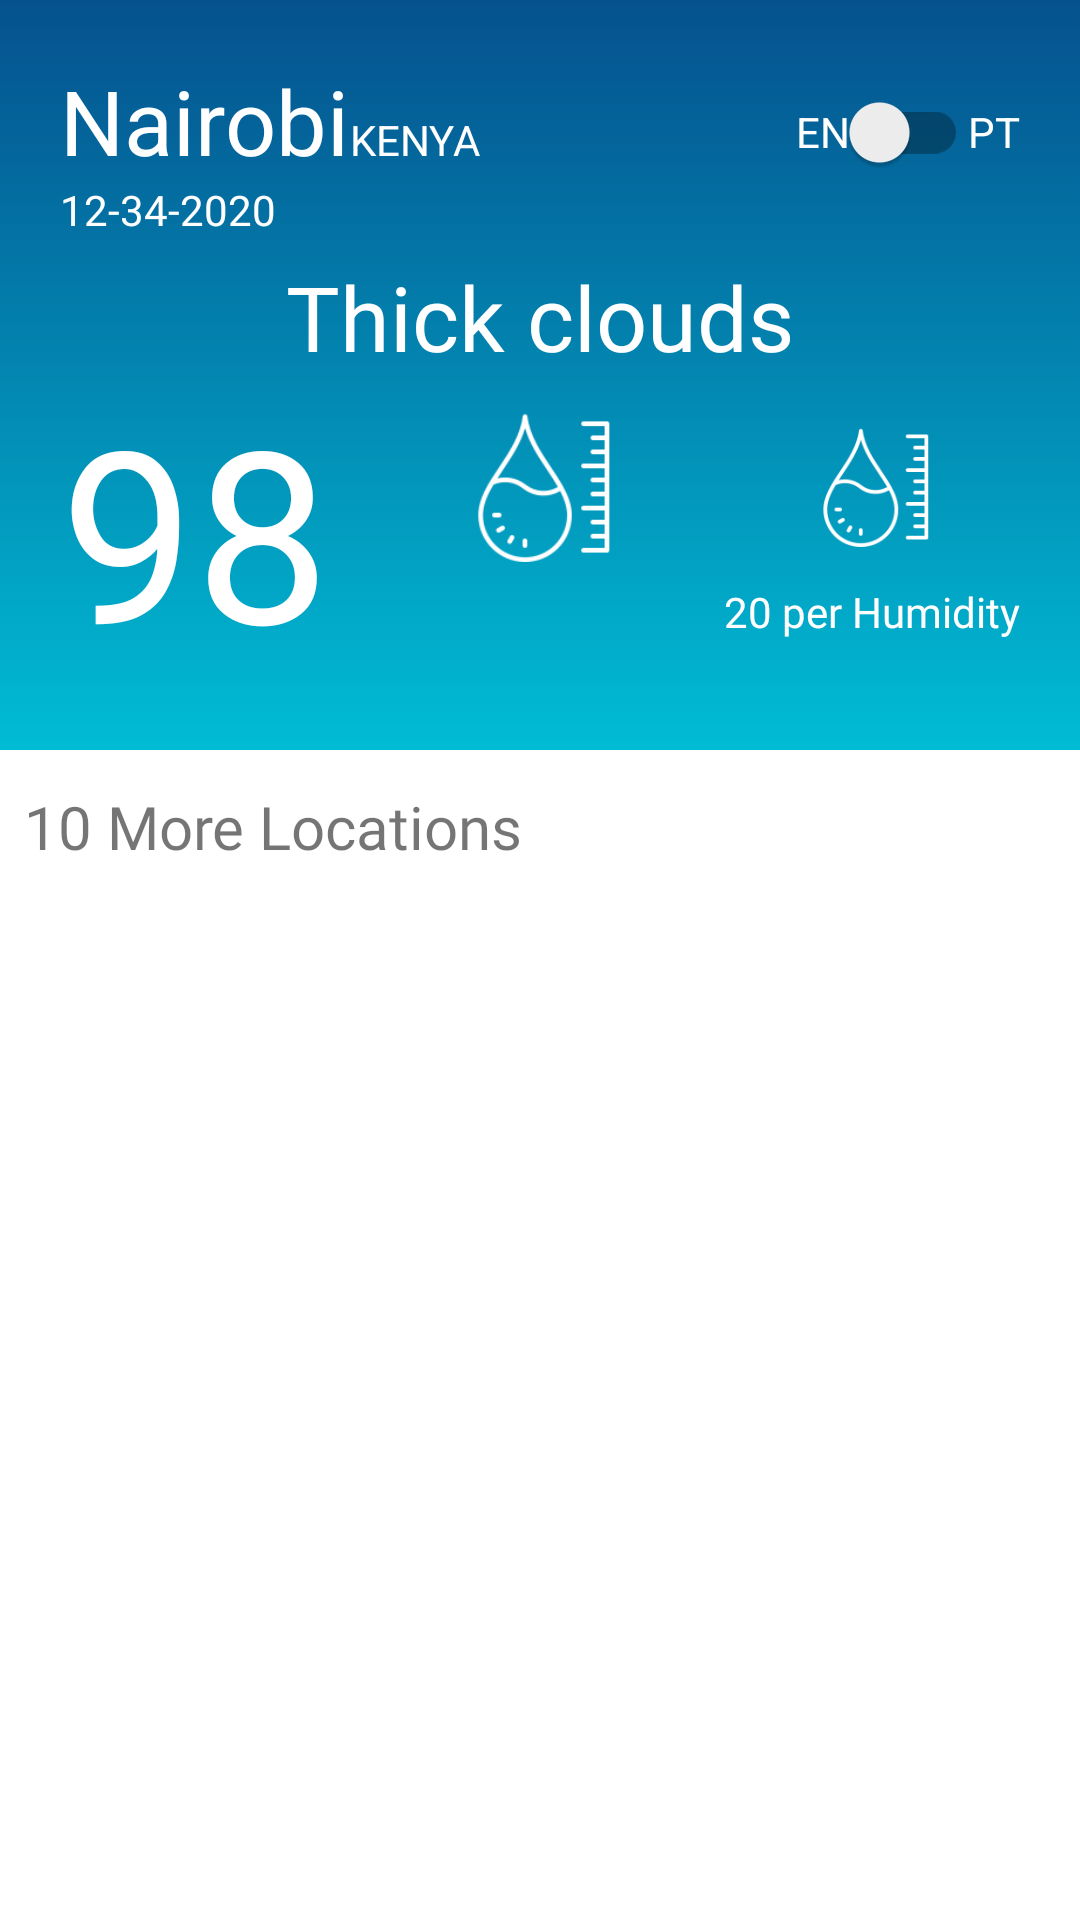

Here is an Android app screen rendered from its layout file. Give the layout XML and the strings, colors and styles it references.
<!-- AndroidManifest.xml: application theme Theme.OpenWeather -->
<!-- res/layout/activity_main.xml -->
<?xml version="1.0" encoding="utf-8"?>
<androidx.coordinatorlayout.widget.CoordinatorLayout xmlns:android="http://schemas.android.com/apk/res/android"
    xmlns:app="http://schemas.android.com/apk/res-auto"
    xmlns:tools="http://schemas.android.com/tools"
    android:layout_width="match_parent"
    android:layout_height="match_parent"
    android:fitsSystemWindows="true"
    tools:context=".ScrollingActivity">

    <com.google.android.material.appbar.AppBarLayout
        android:id="@+id/app_bar"
        android:layout_width="match_parent"
        android:layout_height="250dp"
        android:fitsSystemWindows="true"
        android:theme="@style/Theme.OpenWeather.AppBarOverlay">

        <com.google.android.material.appbar.CollapsingToolbarLayout
            android:id="@+id/toolbar_layout"
            android:layout_width="match_parent"
            android:layout_height="match_parent"
            android:fitsSystemWindows="true"
            app:contentScrim="?attr/colorPrimary"
            app:layout_scrollFlags="scroll|exitUntilCollapsed"
            app:toolbarId="@+id/toolbar">

            <androidx.constraintlayout.widget.ConstraintLayout
                android:id="@+id/con"
                android:layout_width="match_parent"
                android:layout_height="250dp"
                android:background="@drawable/gradient_background"
                android:orientation="horizontal"
                android:padding="20dp"
                app:layout_constraintEnd_toEndOf="parent"
                app:layout_constraintHorizontal_bias="1.0"
                app:layout_constraintStart_toStartOf="parent"
                app:layout_constraintTop_toTopOf="parent">

                <TextView
                    android:id="@+id/cityTv"
                    android:layout_width="wrap_content"
                    android:layout_height="wrap_content"
                    android:text="Nairobi"
                    android:textAllCaps="false"
                    android:textColor="@color/white"
                    android:textSize="30sp"
                    app:layout_constraintStart_toStartOf="parent"
                    app:layout_constraintTop_toTopOf="parent" />

                <TextView
                    android:id="@+id/country"
                    android:layout_width="wrap_content"
                    android:layout_height="wrap_content"
                    android:text="kenya"
                    android:textAllCaps="true"
                    android:textColor="@color/white"
                    app:layout_constraintBaseline_toBaselineOf="@+id/cityTv"
                    app:layout_constraintStart_toEndOf="@+id/cityTv" />

                <TextView
                    android:id="@+id/timeTv"
                    android:layout_width="wrap_content"
                    android:layout_height="wrap_content"
                    android:fontFamily="@font/roboto_slab_light"
                    android:gravity="center"
                    android:text="12-34-2020"
                    android:textColor="@color/white"
                    app:layout_constraintStart_toStartOf="parent"
                    app:layout_constraintTop_toBottomOf="@+id/cityTv" />


                <LinearLayout
                    android:id="@+id/linearLayout"
                    android:layout_width="wrap_content"
                    android:layout_height="wrap_content"
                    android:orientation="vertical"
                    app:layout_constraintBottom_toBottomOf="parent"
                    app:layout_constraintEnd_toEndOf="parent"
                    app:layout_constraintTop_toBottomOf="@+id/descriptionTv">


                    <ImageView
                        android:layout_width="match_parent"
                        android:layout_height="40dp"
                        android:src="@drawable/humidity" />

                    <TextView
                        android:id="@+id/humidityTv"
                        android:layout_width="wrap_content"
                        android:layout_height="wrap_content"
                        android:layout_marginTop="12dp"
                        android:fontFamily="@font/roboto_slab_light"
                        android:text="20 per Humidity"
                        android:textColor="@color/white" />


                </LinearLayout>

                <LinearLayout
                    android:id="@+id/linearLayout5"
                    android:layout_width="wrap_content"
                    android:layout_height="wrap_content"
                    android:layout_gravity="right"
                    android:orientation="horizontal"
                    app:layout_constraintEnd_toEndOf="parent"
                    app:layout_constraintTop_toTopOf="parent">

                    <androidx.appcompat.widget.SwitchCompat
                        android:id="@+id/languageSwitch"
                        android:layout_width="wrap_content"
                        android:layout_height="wrap_content"
                        android:text="EN"
                        android:textColor="@color/white" />

                    <TextView
                        android:layout_width="match_parent"
                        android:layout_height="wrap_content"
                        android:text="PT"
                        android:textColor="@color/white" />

                </LinearLayout>

                <TextView
                    android:id="@+id/tempTv"
                    android:layout_width="wrap_content"
                    android:layout_height="wrap_content"
                    android:fontFamily="@font/roboto_slab_light"
                    android:text="98"
                    android:textColor="@color/white"
                    android:textSize="80sp"
                    app:layout_constraintBottom_toBottomOf="parent"
                    app:layout_constraintStart_toStartOf="parent" />


                <ImageView
                    android:id="@+id/iconImageView"
                    android:layout_width="100dp"
                    android:layout_height="50dp"
                    android:backgroundTint="@color/black"
                    android:src="@drawable/humidity"
                    app:layout_constraintBottom_toBottomOf="parent"
                    app:layout_constraintEnd_toEndOf="parent"
                    app:layout_constraintHorizontal_bias="0.498"
                    app:layout_constraintStart_toStartOf="parent"
                    app:layout_constraintTop_toBottomOf="@+id/descriptionTv"
                    app:layout_constraintVertical_bias="0.216" />

                <ProgressBar
                    android:id="@+id/progressBar"
                    android:layout_width="wrap_content"
                    android:layout_height="wrap_content"
                    android:layout_gravity="center"
                    android:theme="@style/ProgressTheme"
                    android:visibility="gone"
                    app:layout_constraintBottom_toBottomOf="parent"
                    app:layout_constraintEnd_toEndOf="parent"
                    app:layout_constraintHorizontal_bias="0.55"
                    app:layout_constraintStart_toStartOf="parent"
                    app:layout_constraintTop_toTopOf="parent"
                    app:layout_constraintVertical_bias="0.19" />

                <TextView
                    android:id="@+id/descriptionTv"
                    android:layout_width="match_parent"
                    android:layout_height="wrap_content"
                    android:layout_marginTop="8dp"
                    android:fontFamily="@font/roboto_slab_light"
                    android:gravity="center"
                    android:text="Thick clouds"
                    android:textColor="@color/white"
                    android:textSize="30sp"
                    app:layout_constraintBottom_toTopOf="@+id/tempTv"
                    app:layout_constraintEnd_toEndOf="parent"
                    app:layout_constraintTop_toBottomOf="@+id/timeTv" />

            </androidx.constraintlayout.widget.ConstraintLayout>

        </com.google.android.material.appbar.CollapsingToolbarLayout>
    </com.google.android.material.appbar.AppBarLayout>

    <include
        android:id="@+id/weatherList"
        layout="@layout/weather_list" />

</androidx.coordinatorlayout.widget.CoordinatorLayout>
<!-- res/layout/weather_list.xml (included above) -->
<?xml version="1.0" encoding="utf-8"?>
<LinearLayout xmlns:android="http://schemas.android.com/apk/res/android"
    xmlns:app="http://schemas.android.com/apk/res-auto"
    android:id="@+id/linearLayout8"
    android:layout_width="match_parent"
    android:layout_height="wrap_content"
    android:orientation="vertical"
    app:layout_behavior="@string/appbar_scrolling_view_behavior">


    <TextView
        android:layout_width="match_parent"
        android:layout_height="wrap_content"
        android:layout_marginStart="8dp"
        android:layout_marginTop="12dp"
        android:layout_marginBottom="12dp"
        android:fontFamily="@font/roboto_slab_light"
        android:text="10 More Locations"
        android:textSize="20sp" />

    <androidx.recyclerview.widget.RecyclerView
        android:id="@+id/recyclerview"
        android:layout_width="match_parent"
        android:layout_height="match_parent"
        app:layoutManager="androidx.recyclerview.widget.LinearLayoutManager" />

</LinearLayout>
<!-- resources referenced by this layout -->
<resources>
  <color name="black">#FF000000</color>
  <color name="white">#FFFFFFFF</color>
  <!-- drawable gradient_background (drawable) -->
  <?xml version="1.0" encoding="utf-8"?>
  <selector xmlns:android="http://schemas.android.com/apk/res/android">
      <item>
          <shape>
              <gradient android:angle="90"
                  android:endColor="#05518E"
                  android:startColor="#00BCD4"
                  android:type="linear" />
          </shape>
      </item>
  </selector>
  <!-- drawable humidity: png bitmap (drawable, 3483 bytes) -->
  <style name="ProgressTheme" parent="Theme.MaterialComponents.Light">
          <item name="colorAccent">@color/white</item>
  
      </style>
  <style name="Theme.OpenWeather" parent="Theme.MaterialComponents.Light.NoActionBar">
          
          <item name="colorPrimary">@color/teal_700</item>
          <item name="colorPrimaryVariant">@color/teal_700</item>
          <item name="colorOnPrimary">@color/white</item>
          
          <item name="colorSecondary">@color/teal_700</item>
          <item name="colorSecondaryVariant">@color/teal_700</item>
          <item name="colorOnSecondary">@color/teal_700</item>
          
          <item name="android:statusBarColor" tools:targetApi="l">?attr/colorPrimaryVariant</item>
          
      </style>
  <color name="teal_700">#05518E</color>
</resources>
